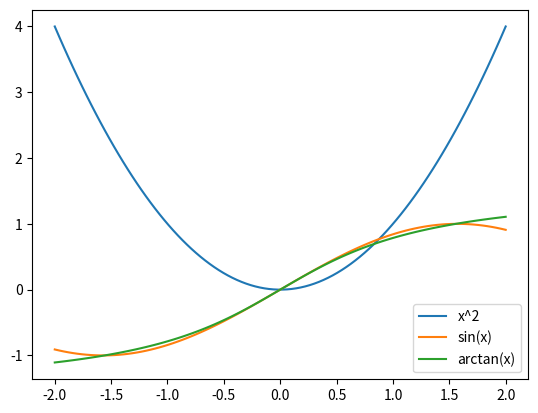

Write Python code to recreate this figure.
import numpy as np
import matplotlib.pyplot as plt


def f1(x):
    return x ** 2

def f2(x):
    return np.sin(x)

def f3(x):
    return np.arctan(x)

x = np.linspace(-2, 2, 100)
y1 = f1(x)
y2 = f2(x)
y3 = f3(x)

plt.plot(x, y1, label='x^2')
plt.plot(x, y2, label='sin(x)')
plt.plot(x, y3, label='arctan(x)')
plt.legend()
plt.show()
